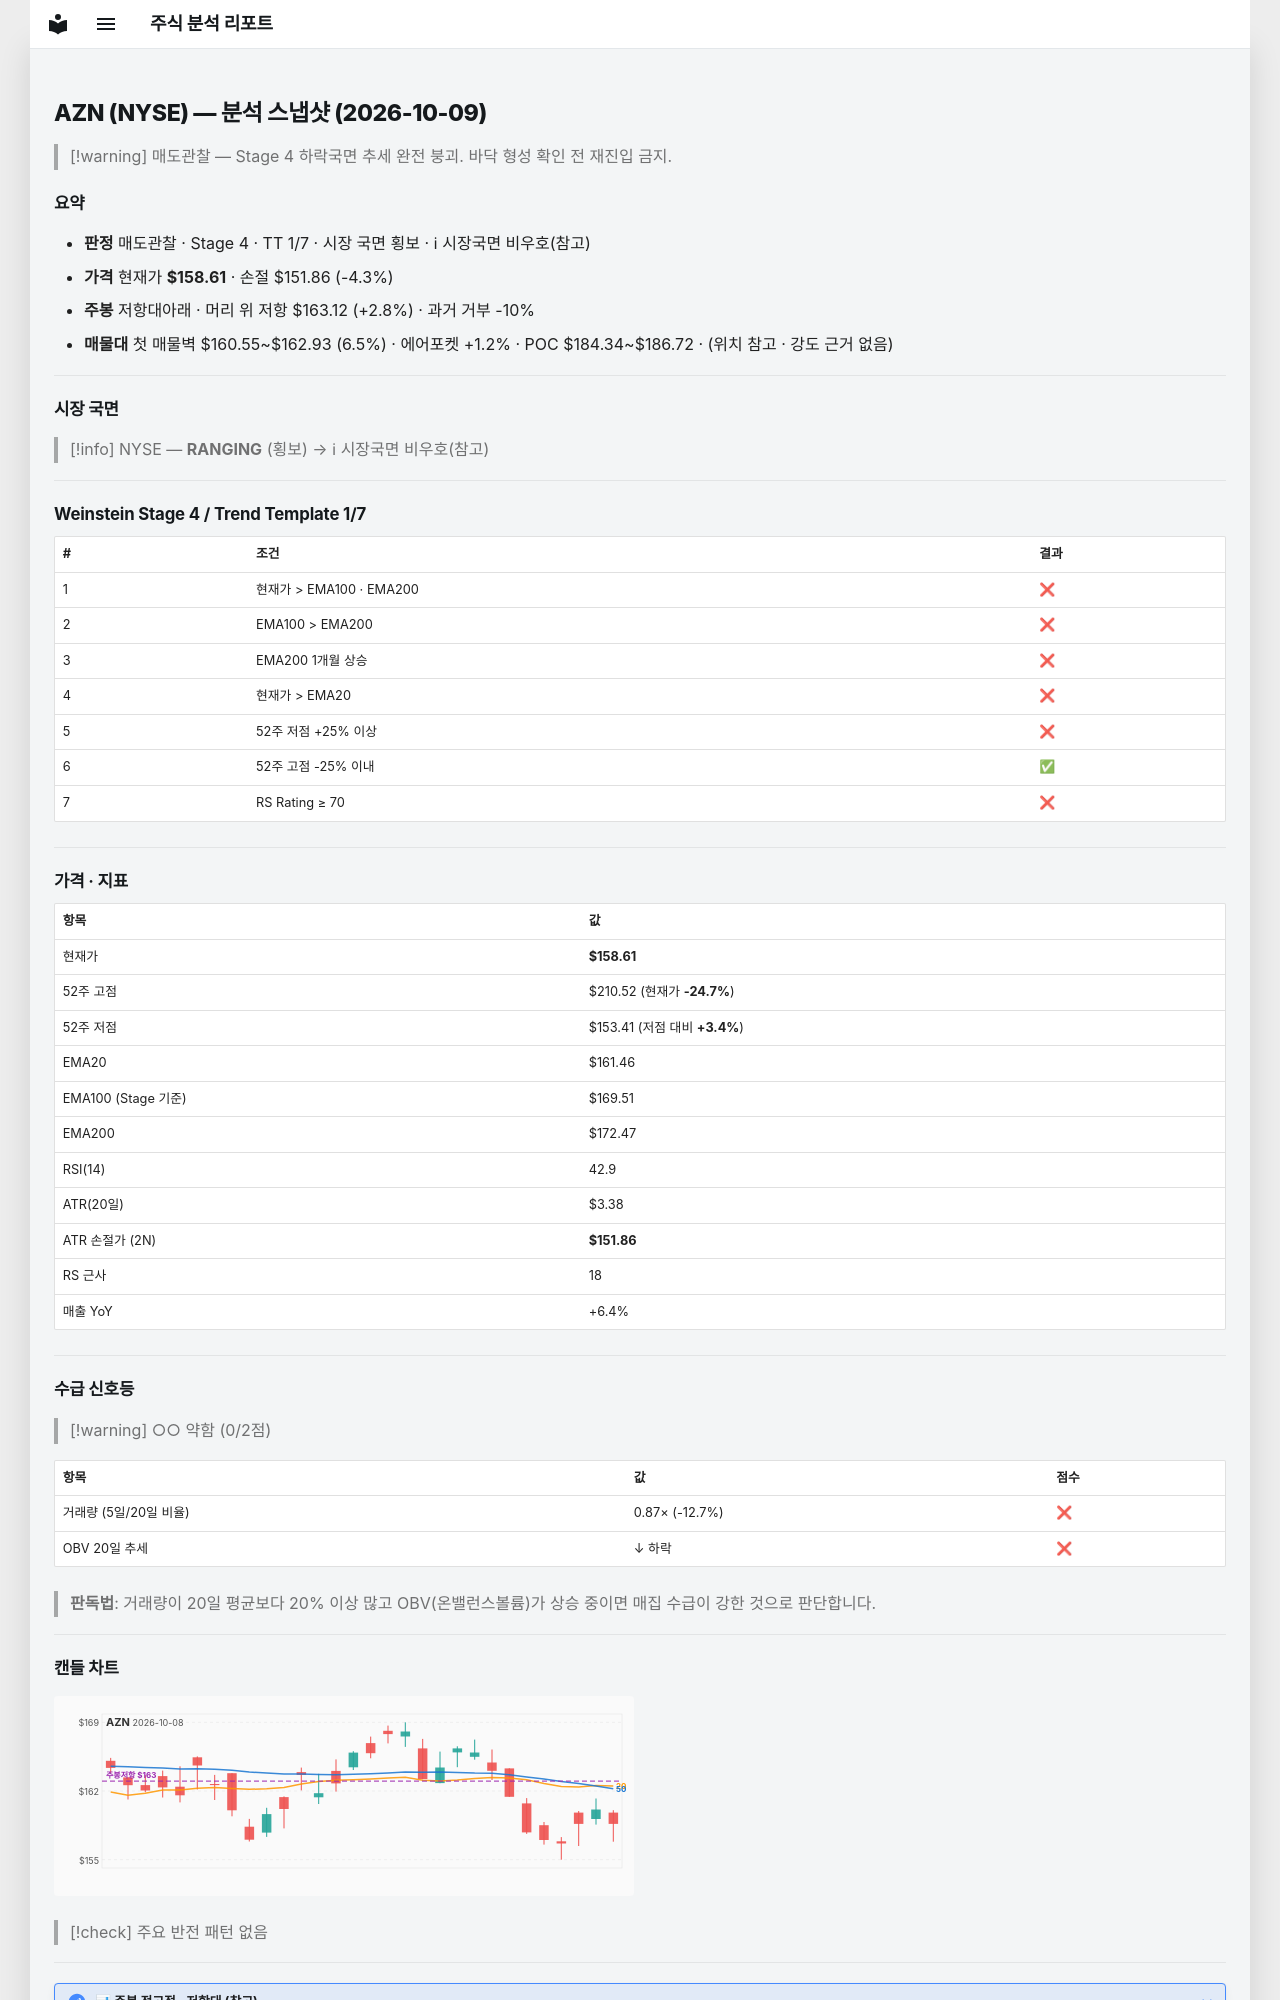

repository: soloandco/stock-reports · page: snapshots/AZN-2026-10-09/index.html · generator: mkdocs

---
type: analysis-snapshot
title: AZN 분석 스냅샷
ticker: AZN
market: NYSE
created: 2026-10-09
updated: 2026-10-09
bar-date: 2026-10-08
verdict: 매도관찰
real-rr: 0.67
sma50-gap-pct: -1.8
weekly-position: 저항대아래
weekly-overhead-price: 163.12
weekly-overhead-pct: 2.8
stage: 4
trend-template-score: 1
tt-max: 7
ma-set: ema-20-100-200
price: 158.61000061035156
stop-price: 151.8578659462101
market-regime: RANGING
supply-demand-score: 0/2
supply-demand-label: 약함
status: tracking
tags:
  - stock-agent
  - watchlist
  - AZN
  - analysis
related:
  - "[[analysis-template]]"
---

# AZN (NYSE) — 분석 스냅샷 (2026-10-09)

> [!warning] 매도관찰 — Stage 4 하락국면
> 추세 완전 붕괴. 바닥 형성 확인 전 재진입 금지.

## 요약

- **판정** 매도관찰 · Stage 4 · TT 1/7 · 시장 국면 횡보 · ℹ 시장국면 비우호(참고)
- **가격** 현재가 **$158.61** · 손절 $151.86 (-4.3%)
- **주봉** 저항대아래 · 머리 위 저항 $163.12 (+2.8%) · 과거 거부 -10%
- **매물대** 첫 매물벽 $160.55~$162.93 (6.5%) · 에어포켓 +1.2% · POC $184.34~$186.72 · (위치 참고 · 강도 근거 없음)

---

## 시장 국면

> [!info] NYSE — **RANGING** (횡보) → ℹ 시장국면 비우호(참고)

---

## Weinstein Stage 4 / Trend Template 1/7

| # | 조건 | 결과 |
|---|------|------|
| 1 | 현재가 > EMA100 · EMA200 | ❌ |
| 2 | EMA100 > EMA200 | ❌ |
| 3 | EMA200 1개월 상승 | ❌ |
| 4 | 현재가 > EMA20 | ❌ |
| 5 | 52주 저점 +25% 이상 | ❌ |
| 6 | 52주 고점 -25% 이내 | ✅ |
| 7 | RS Rating ≥ 70 | ❌ |

---

## 가격 · 지표

| 항목 | 값 |
|------|---|
| 현재가 | **$158.61** |
| 52주 고점 | $210.52 (현재가 **-24.7%**) |
| 52주 저점 | $153.41 (저점 대비 **+3.4%**) |
| EMA20 | $161.46 |
| EMA100 (Stage 기준) | $169.51 |
| EMA200 | $172.47 |
| RSI(14) | 42.9 |
| ATR(20일) | $3.38 |
| ATR 손절가 (2N) | **$151.86** |
| RS 근사 | 18 |
| 매출 YoY | +6.4% |

---
## 수급 신호등

> [!warning] ○○ 약함 (0/2점)

| 항목 | 값 | 점수 |
|------|------|------|
| 거래량 (5일/20일 비율) | 0.87× (-12.7%) | ❌ |
| OBV 20일 추세 | ↓ 하락 | ❌ |

> **판독법**: 거래량이 20일 평균보다 20% 이상 많고 OBV(온밸런스볼륨)가 상승 중이면 매집 수급이 강한 것으로 판단합니다.

---
